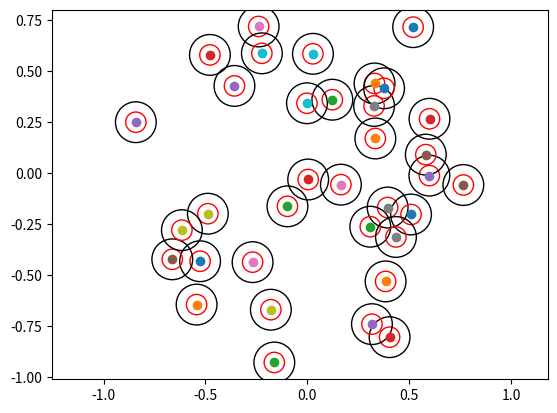

Source code (Python):
"""Simulation of stems on a 2D plane.

TODO: more information here.
"""

import math
from os import sys
import random

from matplotlib import pyplot as plt


__author__ = "Jeremey Chizewer, Joseph Rubin"


DISK = 0
SQUARE = 1

# The number of drops to generate.
DROP_COUNT = 2000
# The radius of a drop.
DROP_RADIUS = 0.05
# The radius of a stem.
STEM_RADIUS = DROP_RADIUS
# The distance that a drop will bounce.
BOUNCE_DISTANCE = 0.2
# The shape of this 2D plane.
PLANE_SHAPE = DISK
# The probability that any given stem will melt after a single simulation step.
MELT_PROBABILITY = 0.0002
# The probability that a drop will stick to the ground.
GROUND_STICK_PROBABILITY = 0.05
# The probability that a drop will stick to a stem if it doesn't bounce.
STEM_STICK_PROBABILITY = 1


def bounce_probability(bounce_count):
    """Return the probability that a drop will bounce given that it
    has bounced `bounce_count` times already."""
    return 1 if bounce_count == 0 else 0


def _main():
    """Run a 2D simulation of life. Chazelle is love. Chazelle is life."""
    state = simulate_step([], DROP_COUNT)
    print(len(state))

    stems = state
    fig = plt.gcf()
    ax = plt.gca()
    ax.cla() 
    if PLANE_SHAPE == 'disk': ax.add_artist(plt.Circle((0,0), radius=1, fill=False))
    for stem in stems:
        if len(stem) < 5: continue
        ax.plot(stem[-1][0], stem[-1][1], marker='o')
        ax.add_artist(plt.Circle((stem[-1][0], stem[-1][1]), radius=BOUNCE_DISTANCE/2, fill=False))
        ax.add_artist(plt.Circle((stem[-1][0], stem[-1][1]), radius=STEM_RADIUS, fill=False, color='r'))
        # plt.plot(circle)
    plt.axis(xmin=0, xmax=1, ymin=0, ymax=1)
    plt.axis('equal')
    #fname = sys.argv[1] + shape + str(count) + '-' + str(pstick1) + '-' + str(pmelt) + '-' + str(pstick2) + '-' + str(delta) + '-' + str(width) + '-' + str(numdrops) + '-' +  str(minStemLen) + '-' + str(hexa) + '.png'
    ax.set(xlim=(-1, 1), ylim=(-1, 1))
    ax.axis('equal')
    plt.show()
    #fig.savefig(fname)


def simulate_step(state, step_count=1):
    """Run `step_count` steps of the simulation on `state`, returning
    the final state."""
    for _ in range(step_count):
        state = _simulate_single_step(state)
    return state


def _simulate_single_step(state):
    """Run a single step of the simulation on `state`, returning the next state."""
    stems = state

    # Create a new drop in the plane.
    drop_coord = random_coord(PLANE_SHAPE)

    # The drop can keep bouncing as long as it intersects a stem
    # and hasn't stuck yet. The bounce probability is determined
    # by bounce_probability(bounce_count).
    drop_stuck = False
    bounce_count = 0
    while not drop_stuck:
        # Check intersection with any stem.
        drop_stem_intersect = False
        stem_intersect_index = None
        for i, stem in enumerate(stems):
            # The top of the stem is the first element.
            stem_coord = stem[0]
            if circle_circle_intersect(stem_coord, drop_coord, STEM_RADIUS, DROP_RADIUS):
                drop_stem_intersect = True
                stem_intersect_index = i
                break

        # Check if the drop bounces.
        if drop_stem_intersect and random_real() <= bounce_probability(bounce_count):
            # The drop bounces.
            assert stem_intersect_index is not None
            bounce_count += 1
            bounce_angle = random_theta()
            bounce_offset = polar_to_cartesian(BOUNCE_DISTANCE, bounce_angle)
            drop_coord = (drop_coord[0] + bounce_offset[0], drop_coord[1] + bounce_offset[1])
        else:
            # The drop does not bounce.
            drop_stuck = True
            if drop_stem_intersect:
                # The drop has landed on top of an existing stem. Replace
                # the top of the stem with the new drop.
                if random_real() <= STEM_STICK_PROBABILITY:
                    state[stem_intersect_index].insert(0, drop_coord)
            else:
                # The drop has landed outside of any stem. Simply add
                # it as a new stem.
                if random_real() <= GROUND_STICK_PROBABILITY:
                    state.append([drop_coord])

    # Melt stems from the bottom.
    for i, stem in enumerate(stems):
        # Ensure there are no empty stems.
        assert stem
        if random_real() <= MELT_PROBABILITY:
            # The bottom of the stem is at the end of the list.
            stem.pop()
            # Remove empty stems.
            if not stem:
                del stems[i]

    return state


def plotstems(stems):
    plt.clf()
    for stem in stems:
        plt.plot([i[0] for i in stem], [i[1] for i in stem], marker='.')
    plt.axis(xmin=0, xmax=1, ymin=0, ymax=1)
    plt.draw()
    plt.pause(0.01)

def plotstemtops(stems, width, delta):
    # fig = plt.gcf()
    ax = plt.gca()
    ax.cla() 
    plt.axis(xmin=0, xmax=1, ymin=0, ymax=1)
    plt.axis('equal')
    for stem in stems:
        for i in stem:
            ax.plot(i[0], i[1], marker='.')
        ax.plot(stem[-1][0], stem[-1][1], marker='.')
        ax.add_artist(plt.Circle((stem[-1][0], stem[-1][1]), radius=delta, fill=False))
        ax.add_artist(plt.Circle((stem[-1][0], stem[-1][1]), radius=width, fill=False, color='r'))
    plt.show()
    # plt.pause(0.01)


# todo: put the below in separate files.


def circle_circle_intersect(center_coord_a, center_coord_b, radius_a, radius_b):
    """Return True iff. the circle of radius `radius_a` centered on `center_coord_a`
    intersects with the circle of radius `radius_b` centered on `center_coord_b`."""
    delta_x = center_coord_b[0] - center_coord_a[0]
    delta_y = center_coord_b[1] - center_coord_a[1]
    distance_squared = delta_x * delta_x + delta_y * delta_y
    radius_sum = radius_a + radius_b
    return distance_squared <= radius_sum * radius_sum


def random_coord(shape):
    """Return a random (x,y) coordinate inside  unit `shape`."""
    if shape == DISK:
        theta = random_theta()
        radial = math.sqrt(random_real())
        return polar_to_cartesian(radial, theta)
    elif shape == SQUARE:
        return (random_real(), random_real())
    else:
        raise ValueError('Illegal value for `shape`.')


def random_real(maximum=1):
    """Return a random real number from 0 to `maximum`."""
    return random.random() * maximum


def random_theta():
    """Return a random angle from 0 to 2*PI."""
    return random_real() * 2 * math.pi


def polar_to_cartesian(radial, theta):
    """Convert a coordinate in (r, th) to (x, y)."""
    return (radial * math.cos(theta), radial * math.sin(theta))


if __name__ == '__main__':
    _main()
